Photos from the image-classification dataset "60_20_20segmented" in the GitHub repository Sanjana-aravindan/Plant-leaf-disease-classification. Its 38 classes are: apple frogeye spot, apple scab, apple cedar apple rust, apple healthy, blueberry healthy, cherry powdery mildew, cherry healthy, corn cercospora gray leaf spot, corn common rust, corn northern leaf blight, corn healthy, grape black rot, grape esca black measles, grape leaf blight isariopsis leaf spot markers, grape healthy, orange huanglongbing citrus greening, peach bacterial spot, peach healthy, bell pepper bacterial spot, bell pepper healthy, potato early blight, potato late blight, potato healthy, raspberry healthy, soybean healthy, squash powdery mildew, strawberry leaf scorch, strawberry healthy, tomato bacterial spot, tomato early blight, tomato late blight, tomato leaf mold, tomato septoria leaf spot, tomato two-spotted spider mite, tomato target spot, tomato yellow leaf curl virus, tomato mosaic virus, tomato healthy.

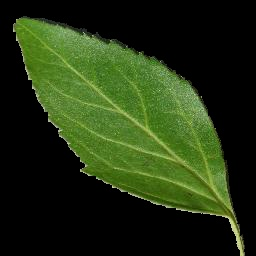
Label: cherry healthy

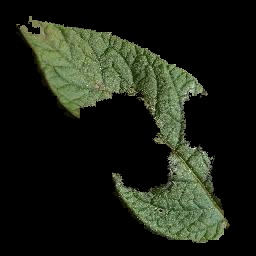
Label: potato late blight

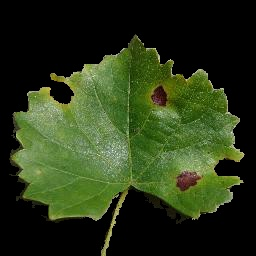
Label: grape black rot

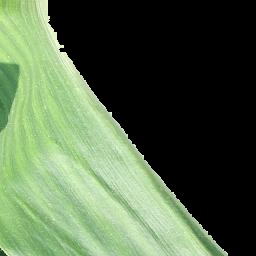
Label: corn healthy

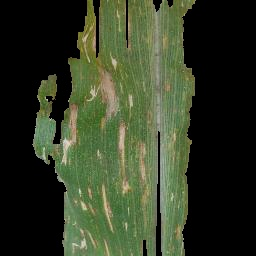
Label: corn cercospora gray leaf spot

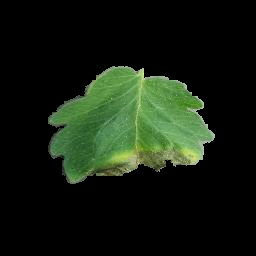
Label: tomato late blight
